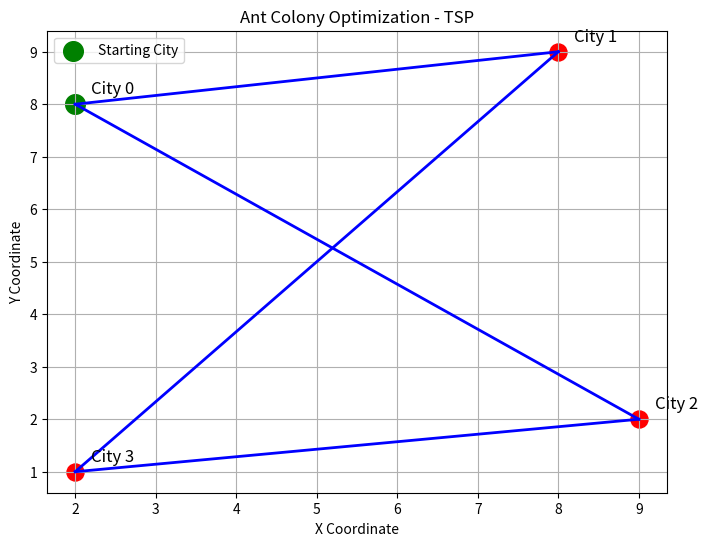

Here is the Python script that generated this plot:

import numpy as np
import matplotlib.pyplot as plt

distance = np.array([
    [0, 10, 15, 20],
    [10, 0, 35, 25],
    [15, 35, 0, 30],
    [20, 25, 30, 0]
])

coordinates = np.array([
    [2, 8],
    [8, 9],
    [9, 2],
    [2, 1]
])

n = len(distance)
pheromone = np.ones((n, n))
best_route = None
best_distance = float("inf")

for iteration in range(10):
    for ant in range(4):
        route = [ant]
        unvisited = list(range(n))
        unvisited.remove(ant)

        while unvisited:
            current = route[-1]
            next_city = min(
                unvisited,
                key=lambda city: distance[current][city]
            )
            route.append(next_city)
            unvisited.remove(next_city)

        total = sum(
            distance[route[i]][route[i + 1]]
            for i in range(n - 1)
        )

        total += distance[route[-1]][route[0]]

        if total < best_distance:
            best_distance = total
            best_route = route.copy()

    pheromone *= 0.8

    for i in range(n):
        pheromone[best_route[i]][best_route[(i + 1) % n]] += 1 / best_distance

    print(
        "Iteration", iteration + 1,
        "Best Distance:", best_distance
    )

best_route = best_route + [best_route[0]]

print("Best Route:", best_route)
print("Shortest Distance:", best_distance)

plt.figure(figsize=(8, 6))

for i in range(n):
    plt.scatter(
        coordinates[i][0],
        coordinates[i][1],
        color="red",
        s=150
    )

    plt.text(
        coordinates[i][0] + 0.2,
        coordinates[i][1] + 0.2,
        f"City {i}",
        fontsize=12
    )

for i in range(len(best_route) - 1):
    city1 = best_route[i]
    city2 = best_route[i + 1]

    x = [
        coordinates[city1][0],
        coordinates[city2][0]
    ]

    y = [
        coordinates[city1][1],
        coordinates[city2][1]
    ]

    plt.plot(x, y, "b-", linewidth=2)

plt.scatter(
    coordinates[best_route[0]][0],
    coordinates[best_route[0]][1],
    color="green",
    s=200,
    label="Starting City"
)

plt.title("Ant Colony Optimization - TSP")
plt.xlabel("X Coordinate")
plt.ylabel("Y Coordinate")
plt.legend()
plt.grid(True)
plt.show()
